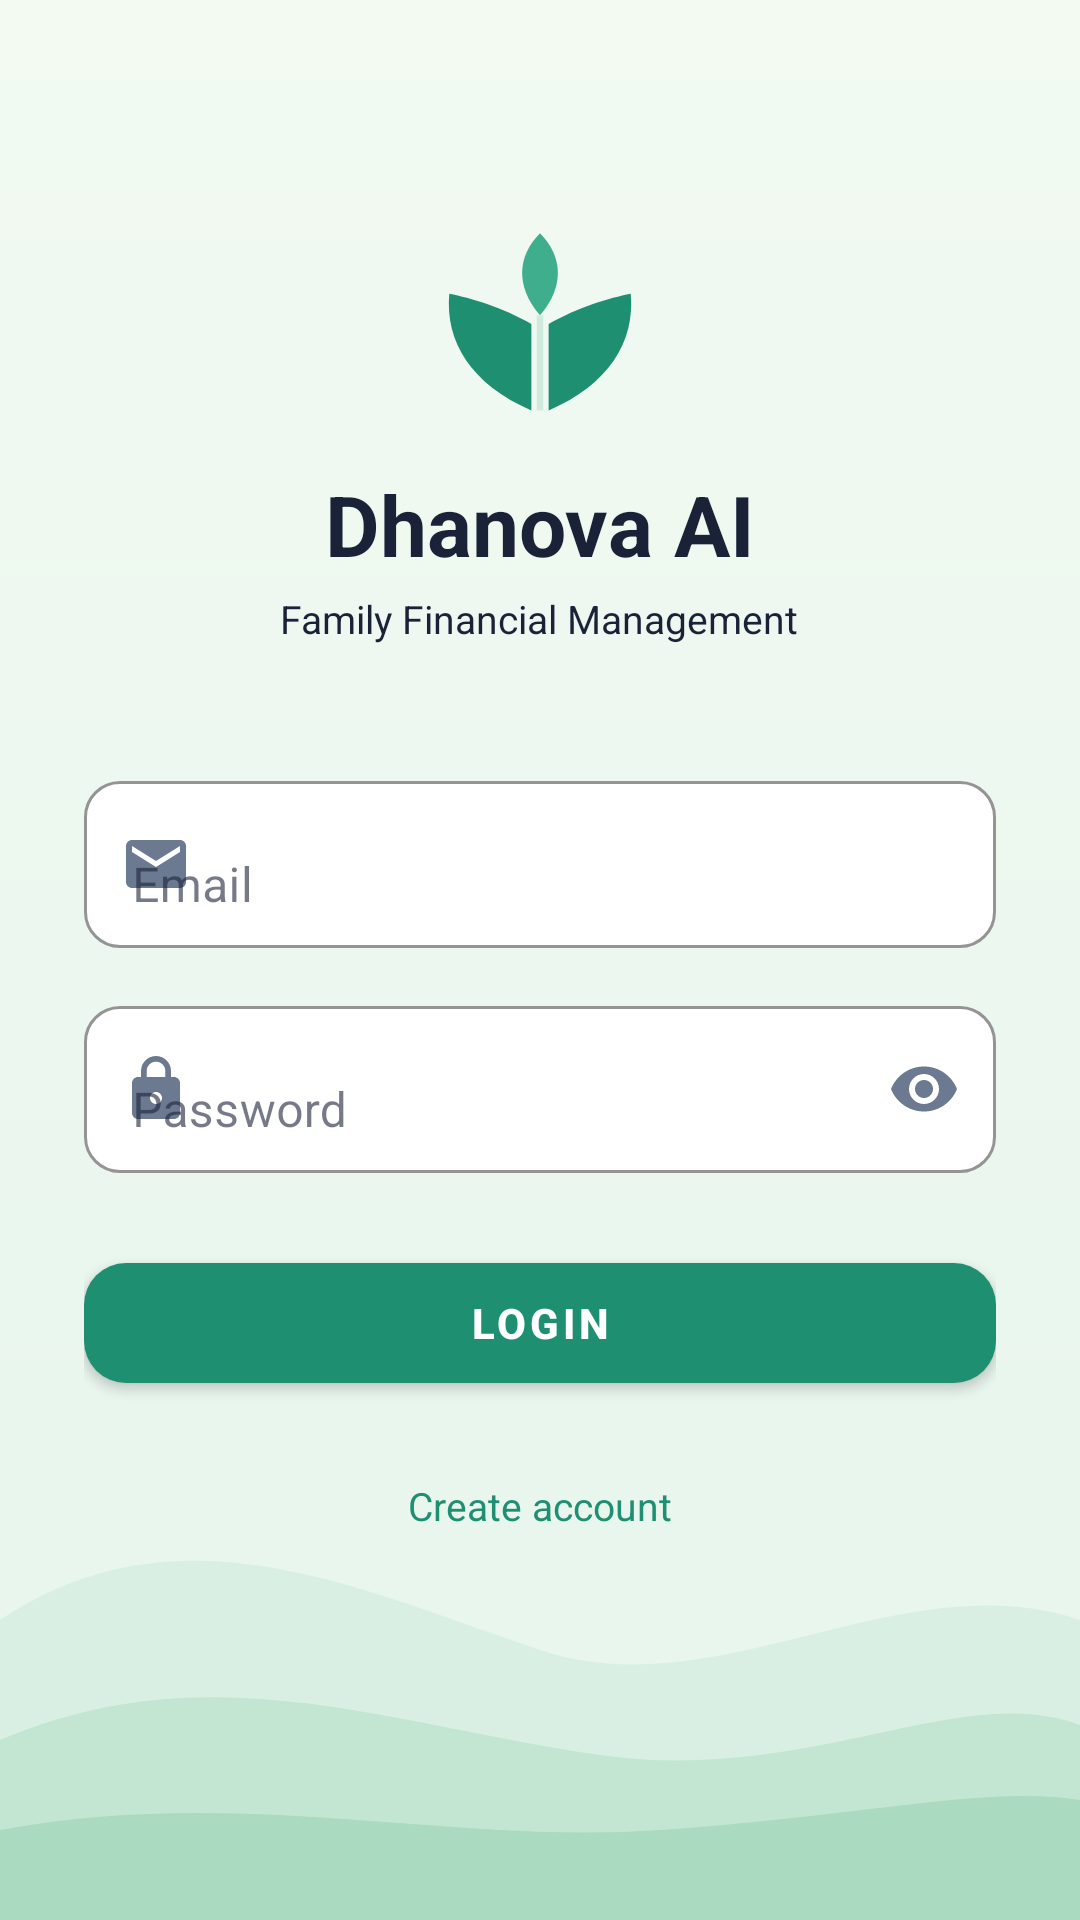

The Android layout XML behind this screen, and the referenced resources:
<!-- AndroidManifest.xml: application theme Theme.DhanovaAI -->
<!-- res/layout/activity_login.xml -->
<?xml version="1.0" encoding="utf-8"?>
<FrameLayout xmlns:android="http://schemas.android.com/apk/res/android"
    xmlns:app="http://schemas.android.com/apk/res-auto"
    android:layout_width="match_parent"
    android:layout_height="match_parent"
    android:background="@drawable/bg_splash_gradient"
    android:theme="@style/ThemeOverlay.DhanovaForm">

    
    <ImageView
        android:layout_width="match_parent"
        android:layout_height="160dp"
        android:layout_gravity="bottom"
        android:scaleType="fitXY"
        android:src="@drawable/ic_splash_hills"
        android:importantForAccessibility="no" />

    <ScrollView
        android:layout_width="match_parent"
        android:layout_height="match_parent"
        android:fillViewport="true">

        <LinearLayout
            android:layout_width="match_parent"
            android:layout_height="wrap_content"
            android:orientation="vertical"
            android:gravity="center_horizontal"
            android:paddingStart="28dp"
            android:paddingEnd="28dp"
            android:paddingTop="72dp"
            android:paddingBottom="32dp">

            <ImageView
                android:layout_width="72dp"
                android:layout_height="72dp"
                android:src="@drawable/ic_dhanova_logo"
                android:importantForAccessibility="no" />

            <TextView
                android:layout_width="wrap_content"
                android:layout_height="wrap_content"
                android:layout_marginTop="12dp"
                android:text="Dhanova AI"
                android:textColor="#1A2238"
                android:textSize="28sp"
                android:textStyle="bold" />

            <TextView
                android:layout_width="wrap_content"
                android:layout_height="wrap_content"
                android:layout_marginTop="4dp"
                android:text="Family Financial Management"
                android:textColor="#1A2238"
                android:textSize="13sp" />

            
            <com.google.android.material.textfield.TextInputLayout
                android:layout_width="match_parent"
                android:layout_height="wrap_content"
                android:layout_marginTop="40dp"
                android:hint="Email"
                app:boxBackgroundColor="#FFFFFF"
                app:boxBackgroundMode="outline"
                app:boxCornerRadiusBottomEnd="12dp"
                app:boxCornerRadiusBottomStart="12dp"
                app:boxCornerRadiusTopEnd="12dp"
                app:boxCornerRadiusTopStart="12dp"
                app:boxStrokeColor="#1F8F72"
                app:startIconDrawable="@drawable/ic_email"
                app:startIconTint="#6B7A90">

                <com.google.android.material.textfield.TextInputEditText
                    android:id="@+id/et_login_email"
                    android:layout_width="match_parent"
                    android:layout_height="wrap_content"
                    android:inputType="textEmailAddress"
                    android:textColor="#1A2238" />
            </com.google.android.material.textfield.TextInputLayout>

            
            <com.google.android.material.textfield.TextInputLayout
                android:layout_width="match_parent"
                android:layout_height="wrap_content"
                android:layout_marginTop="14dp"
                android:hint="Password"
                app:boxBackgroundColor="#FFFFFF"
                app:boxBackgroundMode="outline"
                app:boxCornerRadiusBottomEnd="12dp"
                app:boxCornerRadiusBottomStart="12dp"
                app:boxCornerRadiusTopEnd="12dp"
                app:boxCornerRadiusTopStart="12dp"
                app:boxStrokeColor="#1F8F72"
                app:endIconMode="password_toggle"
                app:endIconTint="#6B7A90"
                app:startIconDrawable="@drawable/ic_lock"
                app:startIconTint="#6B7A90">

                <com.google.android.material.textfield.TextInputEditText
                    android:id="@+id/et_login_password"
                    android:layout_width="match_parent"
                    android:layout_height="wrap_content"
                    android:inputType="textPassword"
                    android:textColor="#1A2238" />
            </com.google.android.material.textfield.TextInputLayout>

            
            <com.google.android.material.button.MaterialButton
                android:id="@+id/btn_login"
                android:layout_width="match_parent"
                android:layout_height="52dp"
                android:layout_marginTop="24dp"
                android:text="LOGIN"
                android:textColor="#FFFFFF"
                android:textSize="14sp"
                android:textStyle="bold"
                app:backgroundTint="#1F8F72"
                app:cornerRadius="14dp" />

            <TextView
                android:id="@+id/tv_go_register"
                android:layout_width="wrap_content"
                android:layout_height="wrap_content"
                android:layout_marginTop="18dp"
                android:padding="8dp"
                android:text="Create account"
                android:textColor="#1F8F72"
                android:textSize="13sp" />

        </LinearLayout>
    </ScrollView>
</FrameLayout>
<!-- resources referenced by this layout -->
<resources>
  <!-- drawable bg_splash_gradient (drawable) -->
  <?xml version="1.0" encoding="utf-8"?>
  <shape xmlns:android="http://schemas.android.com/apk/res/android"
      android:shape="rectangle">
      <gradient
          android:startColor="#F2FAF2"
          android:endColor="#E6F5EC"
          android:angle="270" />
  </shape>
  <!-- drawable ic_dhanova_logo (drawable) -->
  <?xml version="1.0" encoding="utf-8"?>
  <vector xmlns:android="http://schemas.android.com/apk/res/android"
      android:width="100dp"
      android:height="100dp"
      android:viewportWidth="100"
      android:viewportHeight="100">
  
      
      <path
          android:fillColor="#CFEBDD"
          android:pathData="M48.5,46 L51.5,46 L51.5,90 L48.5,90 Z" />
  
      
      <path
          android:fillColor="#1F8F72"
          android:pathData="M46,50 C32,42 18,38 8,36 C6,58 18,78 46,90 Z" />
  
      
      <path
          android:fillColor="#1F8F72"
          android:pathData="M54,50 C68,42 82,38 92,36 C94,58 82,78 54,90 Z" />
  
      
      <path
          android:fillColor="#3FAE8C"
          android:pathData="M50,8 C60,18 62,32 50,46 C38,32 40,18 50,8 Z" />
  </vector>
  <!-- drawable ic_email (drawable) -->
  <vector xmlns:android="http://schemas.android.com/apk/res/android"
      android:width="24dp" android:height="24dp"
      android:viewportWidth="24" android:viewportHeight="24">
      <path android:fillColor="#6B7A90"
          android:pathData="M20,4H4C2.9,4 2,4.9 2,6v12c0,1.1 0.9,2 2,2h16c1.1,0 2,-0.9 2,-2V6C22,4.9 21.1,4 20,4zM20,8l-8,5 -8,-5V6l8,5 8,-5V8z"/>
  </vector>
  <!-- drawable ic_lock (drawable) -->
  <vector xmlns:android="http://schemas.android.com/apk/res/android"
      android:width="24dp" android:height="24dp"
      android:viewportWidth="24" android:viewportHeight="24">
      <path android:fillColor="#6B7A90"
          android:pathData="M18,8h-1V6c0,-2.76 -2.24,-5 -5,-5S7,3.24 7,6v2H6c-1.1,0 -2,0.9 -2,2v10c0,1.1 0.9,2 2,2h12c1.1,0 2,-0.9 2,-2V10C20,8.9 19.1,8 18,8zM12,17c-1.1,0 -2,-0.9 -2,-2s0.9,-2 2,-2 2,0.9 2,2S13.1,17 12,17zM15.1,8H8.9V6c0,-1.71 1.39,-3.1 3.1,-3.1s3.1,1.39 3.1,3.1V8z"/>
  </vector>
  <!-- drawable ic_splash_hills (drawable) -->
  <?xml version="1.0" encoding="utf-8"?>
  <vector xmlns:android="http://schemas.android.com/apk/res/android"
      android:width="360dp"
      android:height="160dp"
      android:viewportWidth="360"
      android:viewportHeight="160">
  
      <path
          android:fillColor="#D9EFE3"
          android:pathData="M0,60 C60,20 120,50 180,70 C240,90 300,40 360,60 L360,160 L0,160 Z" />
      <path
          android:fillColor="#C2E6D2"
          android:pathData="M0,100 C70,70 130,95 200,105 C270,115 320,80 360,95 L360,160 L0,160 Z" />
      <path
          android:fillColor="#AADBC1"
          android:pathData="M0,130 C80,115 150,135 220,130 C290,125 330,115 360,120 L360,160 L0,160 Z" />
  </vector>
  <style name="ThemeOverlay.DhanovaForm" parent="ThemeOverlay.MaterialComponents.Light">
          <item name="colorPrimary">#1F8F72</item>
          <item name="colorOnPrimary">#FFFFFF</item>
          <item name="colorSurface">#FFFFFF</item>
          <item name="colorOnSurface">#1A2238</item>
          <item name="android:textColorPrimary">#1A2238</item>
          <item name="android:textColorSecondary">#4A5568</item>
          <item name="android:textColorHint">#6B7A90</item>
      </style>
  <style name="Theme.DhanovaAI" parent="Theme.MaterialComponents.DayNight.NoActionBar">
          
          <item name="colorPrimary">@color/purple_500</item>
          <item name="colorPrimaryVariant">@color/purple_700</item>
          <item name="colorOnPrimary">@color/white</item>
          
          <item name="colorSecondary">@color/teal_200</item>
          <item name="colorSecondaryVariant">@color/teal_700</item>
          <item name="colorOnSecondary">@color/black</item>
          
          <item name="android:statusBarColor">?attr/colorPrimaryVariant</item>
          
      </style>
  <!-- not gathered from this repository: default colours our renderer supplied (Android Studio template values) -->
  <color name="purple_500">#FF6200EE</color>
  <color name="purple_700">#FF3700B3</color>
  <color name="teal_200">#FF03DAC5</color>
  <color name="teal_700">#FF018786</color>
  <color name="black">#FF000000</color>
  <color name="white">#FFFFFFFF</color>
</resources>
